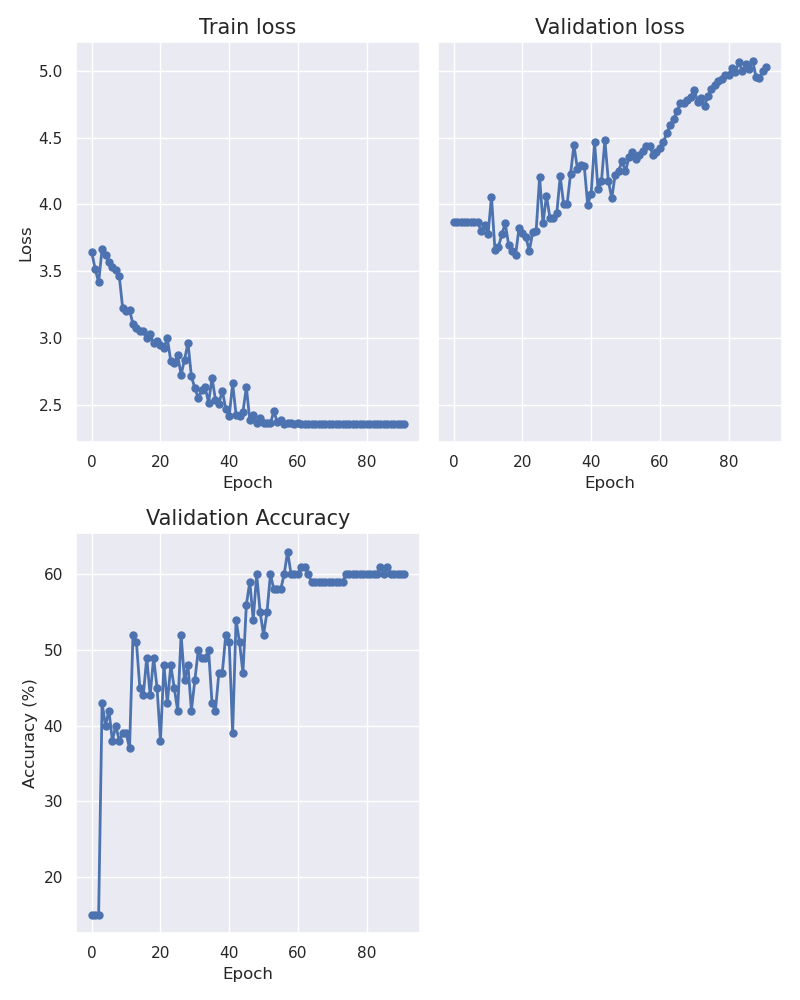

The file beside this chart, header and first rows:
epoch, train_loss, val_loss, accuracy
0, 3.642, 3.871, 15.0
1, 3.515, 3.871, 15.0
2, 3.417, 3.871, 15.0
3, 3.664, 3.871, 43.0
4, 3.62, 3.87, 40.0
5, 3.571, 3.871, 42.0
6, 3.531, 3.869, 38.0
7, 3.505, 3.869, 40.0
8, 3.463, 3.799, 38.0
9, 3.223, 3.847, 39.0
10, 3.2, 3.78, 39.0
11, 3.21, 4.057, 37.0
12, 3.102, 3.661, 52.0
13, 3.074, 3.678, 51.0
14, 3.05, 3.775, 45.0
15, 3.055, 3.858, 44.0
16, 2.997, 3.695, 49.0
17, 3.028, 3.651, 44.0
18, 2.961, 3.618, 49.0
19, 2.974, 3.822, 45.0
20, 2.948, 3.784, 38.0
21, 2.925, 3.756, 48.0
22, 2.995, 3.652, 43.0
23, 2.826, 3.791, 48.0
24, 2.812, 3.803, 45.0
25, 2.869, 4.203, 42.0
26, 2.723, 3.858, 52.0
27, 2.836, 4.066, 46.0
28, 2.962, 3.9, 48.0
29, 2.712, 3.898, 42.0
30, 2.623, 3.933, 46.0
31, 2.55, 4.21, 50.0
32, 2.611, 4.001, 49.0
33, 2.629, 4, 49.0
34, 2.514, 4.226, 50.0
35, 2.7, 4.445, 43.0
36, 2.537, 4.268, 42.0
37, 2.506, 4.293, 47.0
38, 2.605, 4.286, 47.0
39, 2.467, 3.998, 52.0
40, 2.412, 4.077, 51.0
41, 2.659, 4.469, 39.0
42, 2.423, 4.112, 54.0
43, 2.418, 4.172, 51.0
44, 2.446, 4.481, 47.0
45, 2.63, 4.178, 56
46, 2.381, 4.046, 59.0
47, 2.424, 4.222, 54.0
48, 2.362, 4.252, 60.0
49, 2.402, 4.322, 55
50, 2.364, 4.247, 52.0
51, 2.359, 4.352, 55
52, 2.36, 4.39, 60.0
53, 2.449, 4.34, 58
54, 2.368, 4.369, 58
55, 2.381, 4.401, 58
56, 2.355, 4.436, 60.0
57, 2.362, 4.437, 63.0
58, 2.359, 4.372, 60.0
59, 2.357, 4.394, 60.0
... 32 more rows
